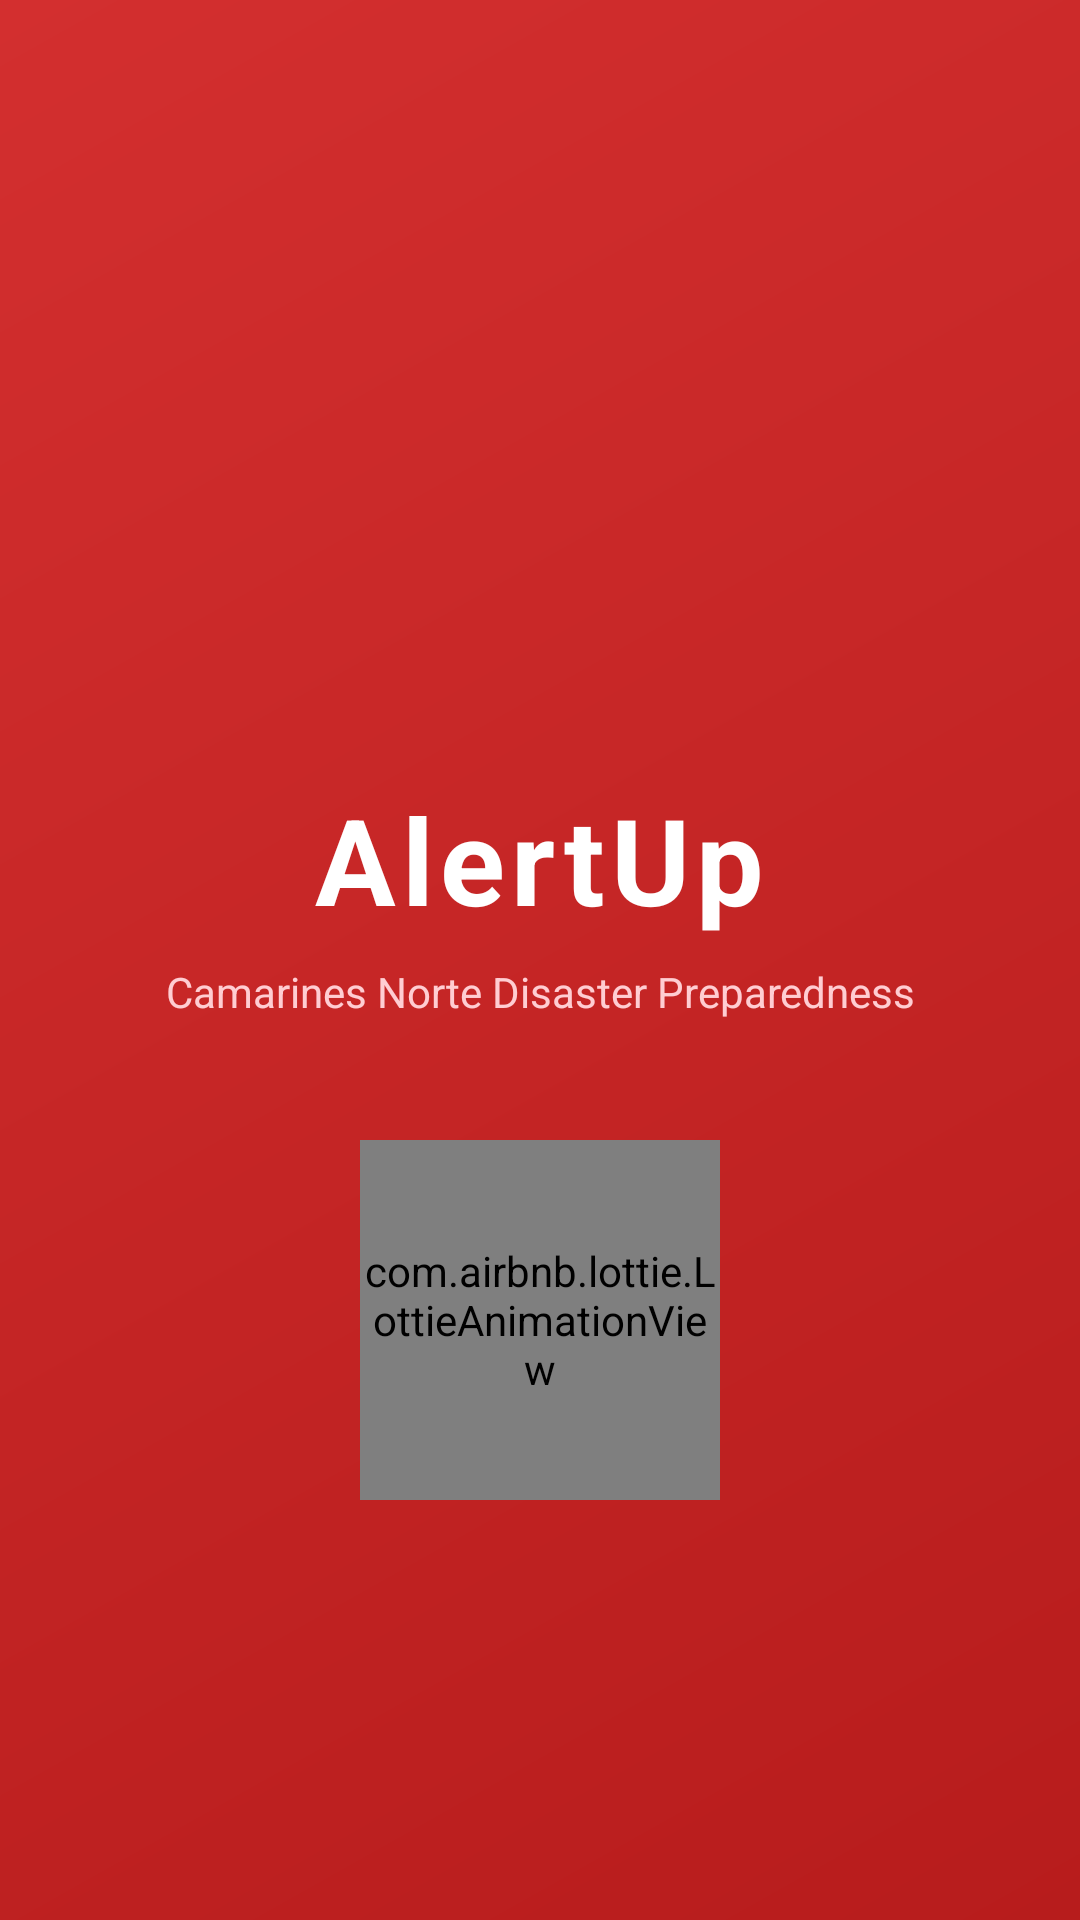

This screen was rendered from an Android layout file. Write that file and the resources it references.
<!-- AndroidManifest.xml: application theme Theme.AlertUppp -->
<!-- res/layout/activity_splash.xml -->
<?xml version="1.0" encoding="utf-8"?>
<LinearLayout xmlns:android="http://schemas.android.com/apk/res/android"
    xmlns:app="http://schemas.android.com/apk/res-auto"
    android:layout_width="match_parent"
    android:layout_height="match_parent"
    android:background="@drawable/bg_primary_gradient"
    android:gravity="center"
    android:orientation="vertical"
    android:padding="32dp">

    
    <ImageView
        android:layout_width="100dp"
        android:layout_height="100dp"
        android:src="@mipmap/ic_launcher_round"
        android:contentDescription="AlertUp Logo" />

    <TextView
        android:layout_width="wrap_content"
        android:layout_height="wrap_content"
        android:layout_marginTop="20dp"
        android:text="@string/app_name"
        android:textColor="@color/white"
        android:textSize="40sp"
        android:textStyle="bold"
        android:letterSpacing="0.05" />

    <TextView
        android:layout_width="wrap_content"
        android:layout_height="wrap_content"
        android:layout_marginTop="8dp"
        android:text="@string/tagline"
        android:textColor="#FFCDD2"
        android:textSize="14sp"
        android:gravity="center" />

    <com.airbnb.lottie.LottieAnimationView
        android:layout_width="120dp"
        android:layout_height="120dp"
        android:layout_marginTop="40dp"
        app:lottie_rawRes="@raw/anim_loading"
        app:lottie_autoPlay="true"
        app:lottie_loop="true" />

</LinearLayout>
<!-- resources referenced by this layout -->
<resources>
  <color name="white">#FFFFFFFF</color>
  <!-- drawable bg_primary_gradient (drawable) -->
  <?xml version="1.0" encoding="utf-8"?>
  <shape xmlns:android="http://schemas.android.com/apk/res/android"
      android:shape="rectangle">
      <gradient
          android:startColor="#B71C1C"
          android:endColor="#D32F2F"
          android:angle="135" />
  </shape>
  <!-- mipmap ic_launcher_round (mipmap-anydpi-v26) -->
  <?xml version="1.0" encoding="utf-8"?>
  <adaptive-icon xmlns:android="http://schemas.android.com/apk/res/android">
      <background android:drawable="@color/primary" />
      <foreground>
          <inset android:drawable="@drawable/ic_app_icon_main" android:inset="10%" />
      </foreground>
  </adaptive-icon>
  <string name="app_name">AlertUp</string>
  <string name="tagline">Camarines Norte Disaster Preparedness</string>
  <style name="Theme.AlertUppp" parent="Base.Theme.AlertUppp" />
  <color name="primary">#D32F2F</color>
  <style name="Base.Theme.AlertUppp" parent="Theme.Material3.DayNight.NoActionBar">
          <item name="colorPrimary">@color/primary</item>
          <item name="colorPrimaryDark">@color/primary_dark</item>
          <item name="colorAccent">@color/accent</item>
          <item name="android:windowBackground">@color/background</item>
          <item name="android:statusBarColor">@color/status_bar</item>
      </style>
  <color name="primary_dark">#B71C1C</color>
  <color name="accent">#FF6F00</color>
  <color name="background">#F5F5F5</color>
  <color name="status_bar">#B71C1C</color>
</resources>
